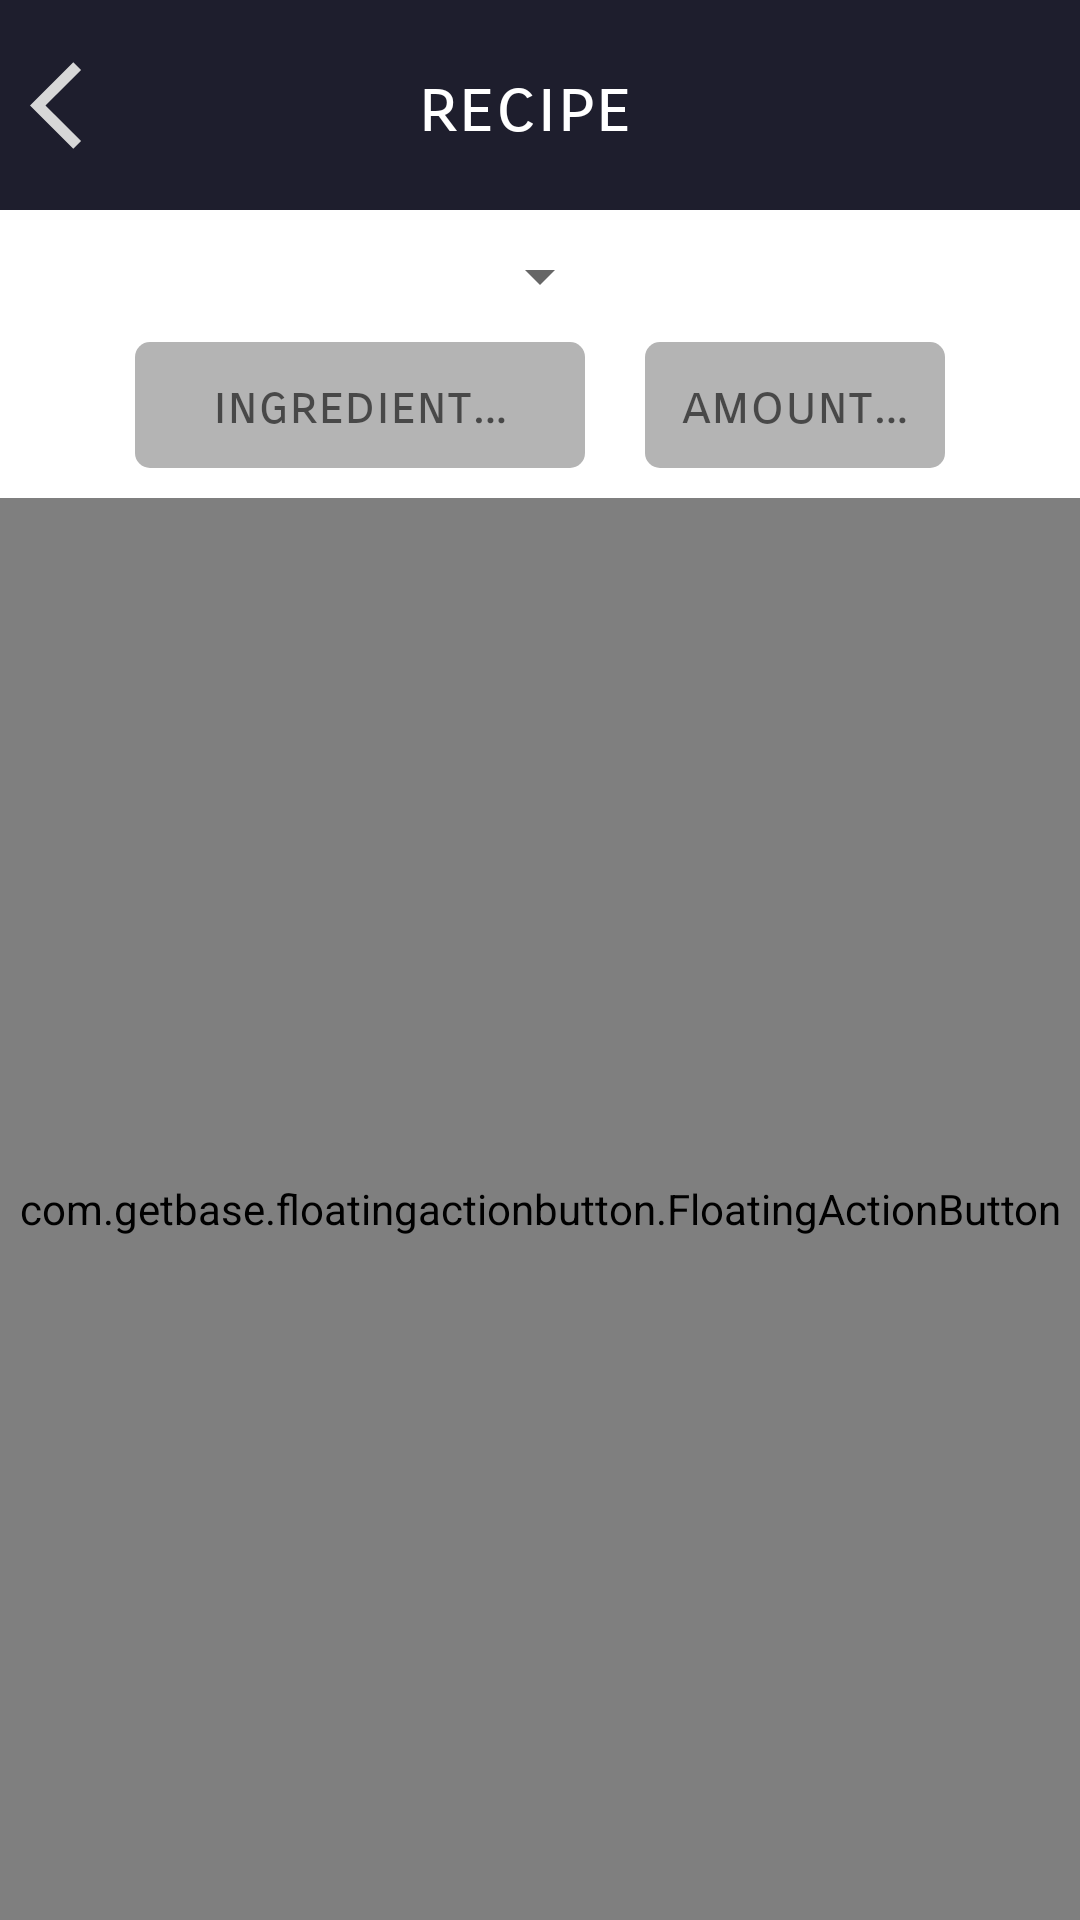

This screen was rendered from an Android layout file. Write that file and the resources it references.
<!-- AndroidManifest.xml: application theme AppTheme -->
<!-- res/layout/activity_recipe.xml -->
<?xml version="1.0" encoding="utf-8"?>
<RelativeLayout xmlns:android="http://schemas.android.com/apk/res/android"
    xmlns:app="http://schemas.android.com/apk/res-auto"
    xmlns:tools="http://schemas.android.com/tools"
    android:layout_width="match_parent"
    android:layout_height="match_parent"
    tools:context=".RecipeActivity">

    <FrameLayout
        android:id="@+id/recipeActivity_nameFrame"
        android:layout_width="match_parent"
        android:layout_height="70dp"
        android:background="@color/gray" />


    <ImageView
        android:id="@+id/backButton"
        android:layout_width="35dp"
        android:layout_height="50dp"
        android:layout_marginStart="10dp"
        android:layout_marginTop="10dp"
        android:contentDescription="@string/back_button"
        android:src="@drawable/ic_baseline_arrow_back_ios_24" />


    <TextView
        android:id="@+id/recipe_banner_title"
        android:layout_width="match_parent"
        android:layout_height="55dp"
        android:layout_marginStart="50dp"
        android:layout_marginTop="8dp"
        android:layout_marginEnd="10dp"
        android:layout_toStartOf="@id/recipeActivity_deleteRecipeButton"
        android:fontFamily="sans-serif-smallcaps"
        android:gravity="center_vertical|center_horizontal"
        android:text="@string/recipe"
        android:textColor="@color/white"
        android:textSize="25sp" />


    <com.getbase.floatingactionbutton.FloatingActionButton
        android:id="@+id/recipeActivity_instructionsFAB"
        android:layout_width="match_parent"
        android:layout_height="wrap_content"
        android:layout_alignParentEnd="true"
        android:layout_alignParentBottom="true"
        android:layout_margin="15dp"
        app:fab_colorNormal="@color/white"
        app:fab_colorPressed="@color/darkWhite"
        app:fab_icon="@drawable/ic_baseline_info_black"
        app:fab_size="normal" />

    <ImageView
        android:id="@+id/recipeActivity_deleteRecipeButton"
        android:layout_width="40dp"
        android:layout_height="40dp"
        android:layout_alignParentEnd="true"
        android:layout_marginTop="15dp"
        android:layout_marginEnd="10dp"
        android:contentDescription="@string/delete_recipe"
        android:src="@drawable/ic_baseline_delete_white" />

    <Spinner
        android:id="@+id/recipeActivity_recipeTagSpinner"
        android:layout_width="wrap_content"
        android:layout_height="wrap_content"
        android:layout_below="@id/recipeActivity_nameFrame"
        android:layout_centerHorizontal="true"
        android:layout_marginTop="10dp" />

    <RelativeLayout
        android:id="@+id/recipeActivity_addIngredientView"
        android:layout_width="wrap_content"
        android:layout_height="wrap_content"
        android:layout_below="@id/recipeActivity_recipeTagSpinner"
        android:layout_centerHorizontal="true">

        <EditText
            android:id="@+id/recipeActivity_addIngredient_editText"
            android:layout_width="150dp"
            android:layout_height="wrap_content"
            android:layout_margin="10dp"
            android:autofillHints=""
            android:background="@drawable/edit_text_white"
            android:focusable="false"
            android:fontFamily="sans-serif-smallcaps"
            android:hint="@string/ingredientEditText"
            android:inputType="textAutoComplete"
            android:padding="10dp"
            android:textAlignment="center" />

        <EditText
            android:id="@+id/recipeActivity_addIngredientAmount_editText"
            android:layout_width="100dp"
            android:layout_height="wrap_content"
            android:layout_margin="10dp"
            android:layout_toEndOf="@id/recipeActivity_addIngredient_editText"
            android:autofillHints=""
            android:background="@drawable/edit_text_white"
            android:focusable="false"
            android:fontFamily="sans-serif-smallcaps"
            android:hint="@string/amount"
            android:inputType="text"
            android:padding="10dp"
            android:textAlignment="center" />


    </RelativeLayout>


    <com.getbase.floatingactionbutton.FloatingActionButton
        android:id="@+id/recipeActivity_addIngredientFAB"
        android:layout_width="match_parent"
        android:layout_height="match_parent"
        android:layout_below="@id/recipeActivity_addIngredientView"
        android:layout_centerHorizontal="true"
        app:fab_colorNormal="@color/lighter_gray"
        app:fab_colorPressed="@color/gray"
        app:fab_icon="@drawable/ic_baseline_add_white"
        app:fab_size="mini"
        app:fab_title="Add Ingredient" />


    <androidx.recyclerview.widget.RecyclerView
        android:id="@+id/recipeActivity_ingredientsRecyclerView"
        android:layout_width="match_parent"
        android:layout_height="match_parent"
        android:layout_below="@id/recipeActivity_addIngredientFAB"
        android:layout_marginTop="2dp" />


</RelativeLayout>
<!-- resources referenced by this layout -->
<resources>
  <color name="darkWhite">#B4B4B4</color>
  <color name="gray">#1E1E2D</color>
  <color name="lighter_gray">#2D2D46</color>
  <color name="white">#FFFFFF</color>
  <!-- drawable edit_text_white (drawable-v24) -->
  <?xml version="1.0" encoding="utf-8"?>
  <selector xmlns:android="http://schemas.android.com/apk/res/android">
  
      <item>
          <shape android:shape="rectangle">
              <solid android:color="@color/darkWhite" />
              <corners android:radius="5dp" />
  
          </shape>
      </item>
  
  </selector>
  <!-- drawable ic_baseline_arrow_back_ios_24 (drawable) -->
  <vector android:height="24dp" android:tint="#D7D7D7"
      android:viewportHeight="24" android:viewportWidth="24"
      android:width="24dp" xmlns:android="http://schemas.android.com/apk/res/android">
      <path android:fillColor="@android:color/white" android:pathData="M11.67,3.87L9.9,2.1 0,12l9.9,9.9 1.77,-1.77L3.54,12z"/>
  </vector>
  <string name="amount">amount…</string>
  <string name="back_button">back button</string>
  <string name="delete_recipe">delete recipe</string>
  <string name="ingredientEditText">ingredient…</string>
  <string name="recipe">recipe</string>
  <style name="AppTheme" parent="Theme.MaterialComponents.Light.DarkActionBar">
          
          <item name="colorPrimary">@color/colorPrimary</item>
          <item name="colorPrimaryDark">@color/colorPrimaryDark</item>
          <item name="colorAccent">@color/colorAccent</item>
          <item name="windowActionBar">false</item>
          <item name="windowNoTitle">true</item>
          <item name="android:windowFullscreen">true</item>
          <item name="android:listDivider">@android:color/transparent</item>
      </style>
  <color name="colorPrimary">#A3A3A3</color>
  <color name="colorPrimaryDark">#8D393939</color>
  <color name="colorAccent">#488165</color>
</resources>
